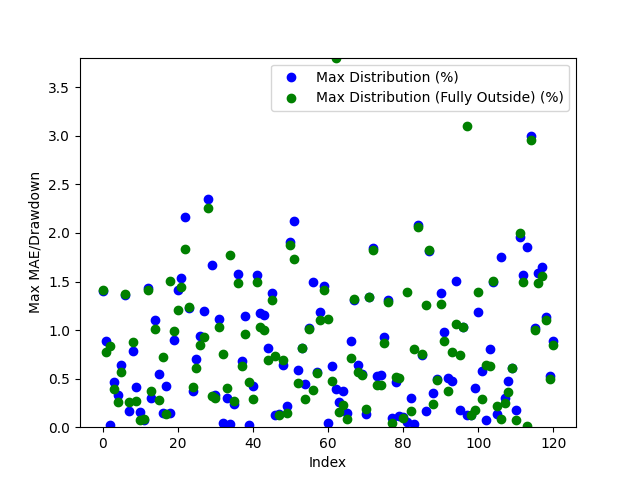

The table this chart was drawn from, first rows:
Date, Day of the Week, Win/(Loss), Opening Range High, Opening Range Low, Daily High, Daily Low, Initial Range Size ($), Range Size (ticks), Range Size (points), First Candle Close Outside of Range Time, First Candle Close Price, First Candle Close Condition, First Candle Close Fully Outside of Open…, First Fully Close Price, First Fully Close Condition, Max Distribution (%), Max Distribution/Drawdown (points), Max Distribution (Fully Outside) (%), Max Distribution/Drawdown (Fully Outside…, First Candle Cross Opposite Side Conditi…, First Candle Cross Opposite Side Time, First Candle Cross Opposite Side Price
2024-03-11, Monday, Loss, 2191, 2187, 2189, 2156, 3.3, 33, 0.33, 20:45:00, 2186, Below Opening Low, 22:15:00, 2187, Below Opening Low, 1.401, 3.02, 1.415, 3.05, Not Crossed, N/A, N/A
2024-03-12, Tuesday, Loss, 2166, 2161, 2186, 2162, 4.6, 46, 0.46, 06:15:00, 2166, Above Opening High, 06:45:00, 2169, Above Opening High, 0.8922, 1.95, 0.7732, 1.69, Not Crossed, N/A, N/A
2024-03-13, Wednesday, Win, 2180, 2178, 2181, 2159, 2.1, 21, 0.21, 20:45:00, 2181, Above Opening High, 22:45:00, 2177, Below Opening Low, 0.02292, 0.05, 0.8338, 1.8, Crossed Below Opening Low, 20:30:00, 2179
2024-03-14, Thursday, Win, 2166, 2164, 2177, 2159, 2.0, 20.0, 0.2, 20:45:00, 2167, Above Opening High, 21:00:00, 2168, Above Opening High, 0.4686, 1.02, 0.3951, 0.86, Crossed Below Opening Low, 08:30:00, 2162
2024-03-17, Sunday, Win, 2160, 2158, 2167, 2149, 2.6, 26, 0.26, 21:00:00, 2156, Below Opening Low, 21:15:00, 2155, Below Opening Low, 0.335, 0.72, 0.2606, 0.56, Crossed Above Opening High, 20:45:00, 2160
2024-03-18, Monday, Win, 2166, 2164, 2166, 2150, 2.3, 23, 0.23, 21:15:00, 2164, Below Opening Low, 21:30:00, 2162, Below Opening Low, 0.6371, 1.37, 0.572, 1.23, Crossed Above Opening High, 20:30:00, 2166
2024-03-19, Tuesday, Win, 2161, 2158, 2192, 2152, 2.9, 29, 0.29, 21:15:00, 2162, Above Opening High, 21:30:00, 2162, Above Opening High, 1.364, 2.99, 1.373, 3.01, Crossed Below Opening Low, 20:30:00, 2158
2024-03-20, Wednesday, Win, 2208, 2194, 2215, 2168, 13.7, 137, 1.37, 21:00:00, 2211, Above Opening High, 02:15:00, 2209, Above Opening High, 0.1625, 0.36, 0.2619, 0.58, Crossed Below Opening Low, 20:30:00, 2196
2024-03-21, Thursday, Win, 2188, 2183, 2188, 2158, 5.2, 52, 0.52, 21:45:00, 2175, Below Opening Low, 22:00:00, 2177, Below Opening Low, 0.7876, 1.7, 0.8803, 1.9, Crossed Above Opening High, 20:30:00, 2188
2024-03-24, Sunday, Win, 2170, 2165, 2182, 2164, 5.3, 53, 0.53, 21:15:00, 2174, Above Opening High, 21:30:00, 2176, Above Opening High, 0.4124, 0.9, 0.2749, 0.6, Crossed Below Opening Low, 21:00:00, 2167
2024-03-25, Monday, Win, 2175, 2172, 2201, 2168, 3.1, 31, 0.31, 21:15:00, 2172, Below Opening Low, 21:45:00, 2170, Below Opening Low, 0.1614, 0.35, 0.0784, 0.17, Crossed Above Opening High, 20:30:00, 2175
2024-03-26, Tuesday, Win, 2179, 2175, 2218, 2172, 3.3, 33, 0.33, 21:30:00, 2174, Below Opening Low, 21:45:00, 2174, Below Opening Low, 0.06906, 0.15, 0.08286, 0.18, Crossed Above Opening High, 21:00:00, 2178
2024-03-27, Wednesday, Win, 2213, 2187, 2247, 2187, 25.2, 252, 2.52, 22:15:00, 2214, Above Opening High, 23:45:00, 2215, Above Opening High, 1.438, 3.23, 1.415, 3.18, Crossed Below Opening Low, 21:00:00, 2208
2024-03-31, Sunday, Win, 2277, 2260, 2286, 2249, 16.5, 165.0, 1.65, 21:00:00, 2280, Above Opening High, 23:00:00, 2278, Above Opening High, 0.2974, 0.68, 0.3718, 0.85, Crossed Below Opening Low, 09:45:00, 2268
2024-04-01, Monday, Win, 2274, 2268, 2300, 2267, 5.7, 57, 0.57, 22:45:00, 2275, Above Opening High, 00:45:00, 2277, Above Opening High, 1.109, 2.55, 1.013, 2.33, Crossed Below Opening Low, 21:00:00, 2269
2024-04-02, Tuesday, Win, 2306, 2298, 2320, 2286, 8.0, 80.0, 0.8, 00:00:00, 2307, Above Opening High, 03:30:00, 2292, Below Opening Low, 0.5518, 1.28, 0.2756, 0.63, Crossed Below Opening Low, 21:00:00, 2298
2024-04-03, Wednesday, Win, 2321, 2316, 2325, 2299, 4.8, 48, 0.48, 20:45:00, 2322, Above Opening High, 02:45:00, 2315, Below Opening Low, 0.1462, 0.34, 0.7265, 1.67, Crossed Below Opening Low, 01:45:00, 2315
2024-04-04, Thursday, Win, 2310, 2302, 2350, 2286, 8.4, 84, 0.84, 21:00:00, 2296, Below Opening Low, 21:15:00, 2289, Below Opening Low, 0.4287, 0.98, 0.1312, 0.3, Crossed Above Opening High, 04:00:00, 2310
2024-04-07, Sunday, Win, 2332, 2325, 2372, 2322, 7.1, 71, 0.71, 20:45:00, 2325, Below Opening Low, 21:30:00, 2337, Above Opening High, 0.1465, 0.34, 1.505, 3.57, Crossed Above Opening High, 21:15:00, 2333
2024-04-08, Monday, Win, 2360, 2356, 2384, 2356, 4.0, 40.0, 0.4, 21:00:00, 2363, Above Opening High, 21:30:00, 2361, Above Opening High, 0.8933, 2.13, 0.9939, 2.37, Crossed Below Opening Low, 21:00:00, 2363
2024-04-09, Tuesday, Win, 2374, 2370, 2378, 2337, 3.8, 38, 0.38, 20:45:00, 2370, Below Opening Low, 21:15:00, 2365, Below Opening Low, 1.416, 3.31, 1.207, 2.82, Crossed Above Opening High, 00:45:00, 2374
2024-04-10, Wednesday, Win, 2354, 2351, 2392, 2343, 3.9, 39, 0.39, 21:00:00, 2356, Above Opening High, 21:15:00, 2358, Above Opening High, 1.534, 3.67, 1.442, 3.45, Crossed Below Opening Low, 04:00:00, 2350
2024-04-11, Thursday, Win, 2395, 2392, 2449, 2351, 2.7, 27, 0.27, 20:45:00, 2396, Above Opening High, 21:00:00, 2404, Above Opening High, 2.16, 5.29, 1.838, 4.5, Crossed Below Opening Low, 12:15:00, 2391
2024-04-14, Sunday, Win, 2382, 2371, 2404, 2340, 11.7, 117, 1.17, 20:45:00, 2369, Below Opening Low, 03:45:00, 2369, Below Opening Low, 1.231, 2.88, 1.239, 2.9, Crossed Above Opening High, 13:15:00, 2383
2024-04-15, Monday, Win, 2404, 2397, 2415, 2379, 7.5, 75.0, 0.75, 23:15:00, 2406, Above Opening High, 02:45:00, 2389, Below Opening Low, 0.3727, 0.9, 0.4161, 0.99, Crossed Below Opening Low, 21:15:00, 2398
2024-04-16, Tuesday, Win, 2401, 2397, 2412, 2379, 4.2, 42, 0.42, 01:15:00, 2396, Below Opening Low, 01:30:00, 2393, Below Opening Low, 0.7062, 1.68, 0.6095, 1.45, Crossed Above Opening High, 21:00:00, 2400
2024-04-17, Wednesday, Win, 2385, 2380, 2408, 2379, 4.6, 46, 0.46, 21:00:00, 2386, Above Opening High, 22:30:00, 2388, Above Opening High, 0.9344, 2.25, 0.8472, 2.04, Crossed Below Opening Low, 21:30:00, 2381
2024-04-18, Thursday, Win, 2396, 2388, 2433, 2387, 7.9, 79, 0.79, 21:00:00, 2404, Above Opening High, 21:15:00, 2411, Above Opening High, 1.2, 2.92, 0.9288, 2.26, Crossed Below Opening Low, 07:00:00, 2388
2024-04-21, Sunday, Loss, 2402, 2396, 2399, 2338, 5.6, 56, 0.56, 21:15:00, 2393, Below Opening Low, 21:30:00, 2391, Below Opening Low, 2.352, 5.5, 2.262, 5.29, Not Crossed, N/A, N/A
2024-04-22, Monday, Win, 2348, 2343, 2348, 2305, 4.4, 44, 0.44, 21:15:00, 2343, Below Opening Low, 21:45:00, 2312, Below Opening Low, 1.671, 3.85, 0.3254, 0.75, Crossed Above Opening High, 21:00:00, 2348
2024-04-23, Tuesday, Win, 2338, 2333, 2351, 2325, 4.7, 47, 0.47, 21:30:00, 2333, Below Opening Low, 21:45:00, 2332, Below Opening Low, 0.3355, 0.78, 0.2968, 0.69, Crossed Above Opening High, 23:15:00, 2338
2024-04-24, Wednesday, Win, 2331, 2327, 2358, 2316, 3.8, 38, 0.38, 21:30:00, 2331, Above Opening High, 22:30:00, 2333, Above Opening High, 1.111, 2.62, 1.031, 2.43, Crossed Below Opening Low, 23:00:00, 2318
2024-04-25, Thursday, Win, 2344, 2341, 2364, 2338, 3.1, 31, 0.31, 21:00:00, 2339, Below Opening Low, 22:15:00, 2347, Above Opening High, 0.04277, 0.1, 0.7528, 1.78, Crossed Above Opening High, 21:30:00, 2344
2024-04-28, Sunday, Win, 2348, 2342, 2359, 2331, 5.9, 59, 0.59, 21:00:00, 2338, Below Opening Low, 21:15:00, 2340, Below Opening Low, 0.296, 0.69, 0.4033, 0.94, Crossed Above Opening High, 03:30:00, 2348
2024-04-29, Monday, Win, 2346, 2343, 2347, 2300, 2.9, 29, 0.29, 21:15:00, 2347, Above Opening High, 22:30:00, 2341, Below Opening Low, 0.03407, 0.07998, 1.77, 4.07, Crossed Below Opening Low, 22:00:00, 2341
2024-04-30, Tuesday, Win, 2304, 2298, 2340, 2292, 5.6, 56, 0.56, 20:45:00, 2297, Below Opening Low, 23:15:00, 2298, Below Opening Low, 0.24, 0.55, 0.2662, 0.61, Crossed Above Opening High, 05:45:00, 2303
2024-05-01, Wednesday, Win, 2335, 2331, 2336, 2294, 4.7, 47, 0.47, 22:30:00, 2330, Below Opening Low, 23:00:00, 2328, Below Opening Low, 1.578, 3.62, 1.482, 3.4, Crossed Above Opening High, 20:45:00, 2334
2024-05-02, Thursday, Win, 2314, 2309, 2331, 2285, 4.9, 49, 0.49, 00:30:00, 2315, Above Opening High, 00:45:00, 2316, Above Opening High, 0.6779, 1.58, 0.6264, 1.46, Crossed Below Opening Low, 22:00:00, 2310
2024-05-05, Sunday, Loss, 2310, 2301, 2339, 2301, 9.1, 91, 0.91, 21:00:00, 2313, Above Opening High, 21:15:00, 2317, Above Opening High, 1.141, 2.67, 0.9618, 2.25, Not Crossed, N/A, N/A
2024-05-06, Monday, Win, 2337, 2333, 2339, 2318, 4.1, 41, 0.41, 20:45:00, 2338, Above Opening High, 22:00:00, 2329, Below Opening Low, 0.02566, 0.06001, 0.4659, 1.08, Crossed Below Opening Low, 21:45:00, 2332
2024-05-07, Tuesday, Win, 2324, 2322, 2330, 2311, 2.7, 27, 0.27, 21:00:00, 2321, Below Opening Low, 21:30:00, 2318, Below Opening Low, 0.4283, 0.99, 0.2855, 0.66, Crossed Above Opening High, 22:45:00, 2325
2024-05-08, Wednesday, Win, 2317, 2315, 2354, 2313, 2.1, 21, 0.21, 21:00:00, 2317, Above Opening High, 21:30:00, 2319, Above Opening High, 1.572, 3.7, 1.491, 3.51, Crossed Below Opening Low, 22:00:00, 2316
2024-05-09, Thursday, Loss, 2356, 2353, 2385, 2353, 3.2, 32, 0.32, 21:00:00, 2357, Above Opening High, 21:15:00, 2361, Above Opening High, 1.178, 2.81, 1.031, 2.46, Not Crossed, N/A, N/A
2024-05-12, Sunday, Win, 2370, 2366, 2371, 2339, 4.6, 46, 0.46, 21:00:00, 2366, Below Opening Low, 21:30:00, 2362, Below Opening Low, 1.154, 2.7, 1.005, 2.35, Crossed Above Opening High, 20:30:00, 2370
2024-05-13, Monday, Win, 2345, 2341, 2365, 2340, 4.7, 47, 0.47, 21:00:00, 2346, Above Opening High, 22:00:00, 2349, Above Opening High, 0.816, 1.93, 0.6934, 1.64, Crossed Below Opening Low, 20:30:00, 2341
2024-05-14, Tuesday, Win, 2362, 2360, 2396, 2357, 2.2, 22, 0.22, 21:30:00, 2363, Above Opening High, 23:00:00, 2365, Above Opening High, 1.381, 3.31, 1.315, 3.15, Crossed Below Opening Low, 09:45:00, 2364
2024-05-15, Wednesday, Win, 2400, 2395, 2403, 2375, 4.7, 47, 0.47, 20:45:00, 2400, Above Opening High, 23:00:00, 2393, Below Opening Low, 0.129, 0.31, 0.7368, 1.75, Crossed Below Opening Low, 21:45:00, 2396
2024-05-16, Thursday, Win, 2384, 2382, 2424, 2378, 2.2, 22, 0.22, 21:00:00, 2381, Below Opening Low, 21:15:00, 2381, Below Opening Low, 0.1388, 0.33, 0.1262, 0.3, Crossed Above Opening High, 22:15:00, 2385
2024-05-19, Sunday, Win, 2430, 2421, 2454, 2411, 9.1, 91, 0.91, 21:00:00, 2439, Above Opening High, 21:15:00, 2437, Above Opening High, 0.6356, 1.56, 0.6927, 1.7, Crossed Below Opening Low, 08:15:00, 2422
2024-05-20, Monday, Win, 2432, 2428, 2438, 2408, 3.4, 34, 0.34, 20:45:00, 2433, Above Opening High, 21:15:00, 2435, Above Opening High, 0.2215, 0.54, 0.1476, 0.36, Crossed Below Opening Low, 20:30:00, 2430
2024-05-21, Tuesday, Win, 2428, 2424, 2430, 2378, 3.6, 36, 0.36, 21:30:00, 2423, Below Opening Low, 23:00:00, 2423, Below Opening Low, 1.909, 4.54, 1.876, 4.46, Crossed Above Opening High, 22:00:00, 2429
2024-05-22, Wednesday, Loss, 2386, 2383, 2385, 2332, 3.0, 30.0, 0.3, 20:45:00, 2382, Below Opening Low, 21:15:00, 2373, Below Opening Low, 2.122, 4.95, 1.736, 4.05, Not Crossed, N/A, N/A
2024-05-23, Thursday, Win, 2335, 2328, 2349, 2326, 6.7, 67, 0.67, 21:15:00, 2335, Above Opening High, 01:30:00, 2338, Above Opening High, 0.5917, 1.39, 0.4598, 1.08, Crossed Below Opening Low, 20:30:00, 2330
2024-05-26, Sunday, Win, 2340, 2336, 2360, 2336, 4.2, 42, 0.42, 21:00:00, 2341, Above Opening High, 22:00:00, 2341, Above Opening High, 0.8136, 1.92, 0.8178, 1.93, Crossed Below Opening Low, 20:30:00, 2336
2024-05-27, Monday, Win, 2355, 2352, 2366, 2341, 2.6, 26, 0.26, 21:00:00, 2351, Below Opening Low, 02:00:00, 2348, Below Opening Low, 0.44, 1.03, 0.2905, 0.68, Crossed Above Opening High, 21:30:00, 2355
2024-05-28, Tuesday, Loss, 2362, 2358, 2362, 2334, 3.7, 37, 0.37, 21:00:00, 2358, Below Opening Low, 23:30:00, 2358, Below Opening Low, 1.024, 2.39, 1.015, 2.37, Not Crossed, N/A, N/A
2024-05-29, Wednesday, Win, 2338, 2333, 2374, 2321, 4.7, 47, 0.47, 21:00:00, 2338, Above Opening High, 22:45:00, 2330, Below Opening Low, 1.5, 3.56, 0.3792, 0.88, Crossed Below Opening Low, 20:30:00, 2334
2024-05-30, Thursday, Win, 2366, 2364, 2381, 2341, 2.7, 27, 0.27, 20:45:00, 2368, Above Opening High, 21:30:00, 2368, Above Opening High, 0.5711, 1.36, 0.5627, 1.34, Crossed Below Opening Low, 22:45:00, 2364
2024-06-02, Sunday, Win, 2347, 2344, 2376, 2335, 2.5, 25.0, 0.25, 20:45:00, 2347, Above Opening High, 21:15:00, 2349, Above Opening High, 1.183, 2.81, 1.107, 2.63, Crossed Below Opening Low, 20:30:00, 2346
2024-06-03, Monday, Win, 2373, 2370, 2373, 2335, 3.1, 31, 0.31, 21:00:00, 2369, Below Opening Low, 21:15:00, 2368, Below Opening Low, 1.456, 3.4, 1.413, 3.3, Crossed Above Opening High, 20:30:00, 2372
... 61 more rows
